The GitHub repository springboardmentor200310m/Inters_Branches contains a labelled image folder "dataset" with 27 categories: accordion, acoustic guitar, banjo, bass guitar, clarinet, cymbals, dobro, electric guitar, floor tom, harmonica, harmonium, hi-hats, horn, keyboard, mandolin, organ, piano, saxophone, shakers, tambourine, trombone, trumpet, ukulele, violin, cowbell, flute, vibraphone. Examples follow, each with its label.

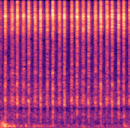
Label: shakers

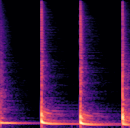
Label: floor tom

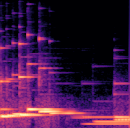
Label: vibraphone

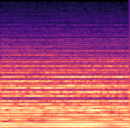
Label: organ

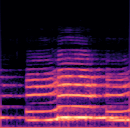
Label: horn

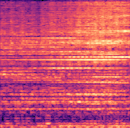
Label: cymbals
